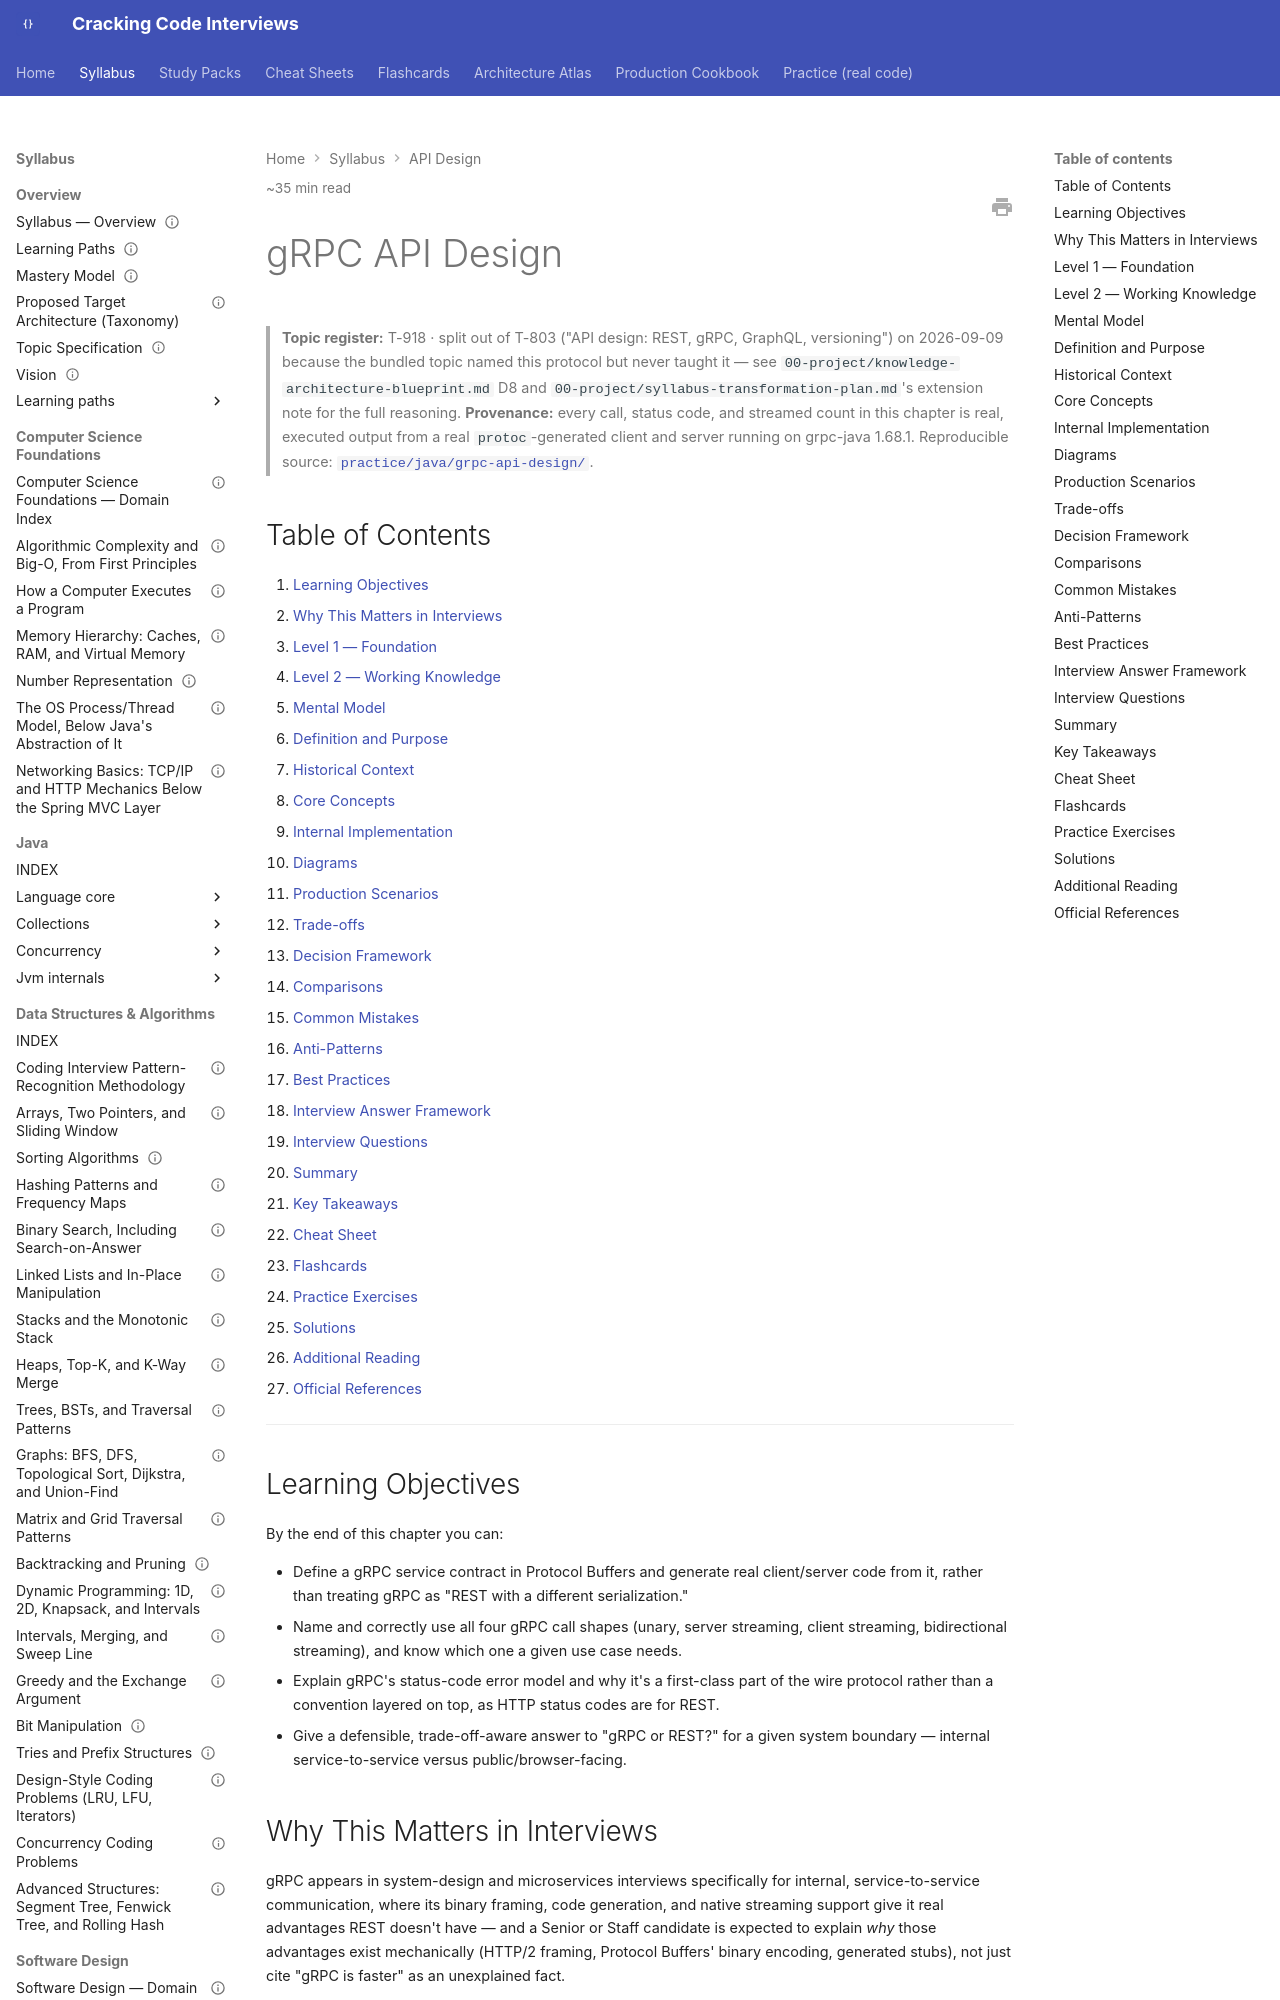

repository: JuanMelendres/cracking-code-interviews · page: syllabus/07-api-design/grpc-api-design/index.html · generator: mkdocs

---
title: gRPC API Design
slug: grpc-api-design
document_type: handbook-chapter
domain: 07-api-design
status: canonical
version: 1.0
last_updated: 2026-09-09
topic_id: T-918
mastery_levels_covered:
  - L1
  - L2
  - L3
  - L4
difficulty:
  - intermediate
  - advanced
target_levels:
  - core
  - senior
  - staff
estimated_reading_minutes: 35
prerequisites:
  - api-design.md
  - rest-api-fundamentals.md
related:
  - graphql-api-design.md
  - api-gateway-bff-and-edge-concerns.md
  - ../10-distributed-systems/distributed-systems-failure-modes.md
official_references:
  - https://grpc.io/docs/
  - https://protobuf.dev/
  - https://grpc.io/docs/guides/status-codes/
---

# gRPC API Design

> **Topic register:** T-918 · split out of T-803 ("API design: REST, gRPC, GraphQL, versioning") on 2026-09-09 because the bundled topic named this protocol but never taught it — see `00-project/knowledge-architecture-blueprint.md` D8 and `00-project/syllabus-transformation-plan.md`'s extension note for the full reasoning.
> **Provenance:** every call, status code, and streamed count in this chapter is real, executed output from a real `protoc`-generated client and server running on grpc-java 1.68.1. Reproducible source: [`practice/java/grpc-api-design/`](../../practice/java/grpc-api-design/).

## Table of Contents

1. [Learning Objectives](#learning-objectives)
2. [Why This Matters in Interviews](#why-this-matters-in-interviews)
3. [Level 1 — Foundation](#level-1-foundation)
4. [Level 2 — Working Knowledge](#level-2-working-knowledge)
5. [Mental Model](#mental-model)
6. [Definition and Purpose](#definition-and-purpose)
7. [Historical Context](#historical-context)
8. [Core Concepts](#core-concepts)
9. [Internal Implementation](#internal-implementation)
10. [Diagrams](#diagrams)
11. [Production Scenarios](#production-scenarios)
12. [Trade-offs](#trade-offs)
13. [Decision Framework](#decision-framework)
14. [Comparisons](#comparisons)
15. [Common Mistakes](#common-mistakes)
16. [Anti-Patterns](#anti-patterns)
17. [Best Practices](#best-practices)
18. [Interview Answer Framework](#interview-answer-framework)
19. [Interview Questions](#interview-questions)
20. [Summary](#summary)
21. [Key Takeaways](#key-takeaways)
22. [Cheat Sheet](#cheat-sheet)
23. [Flashcards](#flashcards)
24. [Practice Exercises](#practice-exercises)
25. [Solutions](#solutions)
26. [Additional Reading](#additional-reading)
27. [Official References](#official-references)

---

## Learning Objectives

By the end of this chapter you can:

- Define a gRPC service contract in Protocol Buffers and generate real client/server code from it, rather than treating gRPC as "REST with a different serialization."
- Name and correctly use all four gRPC call shapes (unary, server streaming, client streaming, bidirectional streaming), and know which one a given use case needs.
- Explain gRPC's status-code error model and why it's a first-class part of the wire protocol rather than a convention layered on top, as HTTP status codes are for REST.
- Give a defensible, trade-off-aware answer to "gRPC or REST?" for a given system boundary — internal service-to-service versus public/browser-facing.

## Why This Matters in Interviews

gRPC appears in system-design and microservices interviews specifically for internal, service-to-service communication, where its binary framing, code generation, and native streaming support give it real advantages REST doesn't have — and a Senior or Staff candidate is expected to explain *why* those advantages exist mechanically (HTTP/2 framing, Protocol Buffers' binary encoding, generated stubs), not just cite "gRPC is faster" as an unexplained fact.
